Run: headless pygame with SDL's dummy video driver; simulated clock (each Clock.tick advances the game by its frame time, no real sleeping); random seed 0; keys injected as events and as key.get_pressed() state; no mouse input.
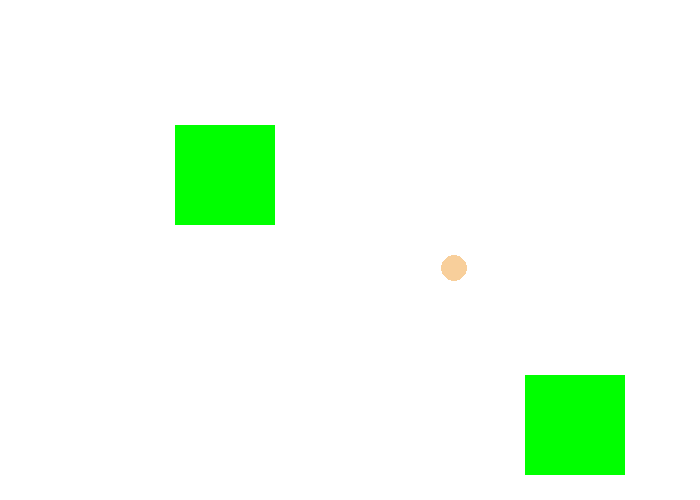
Frame 1 of 4 · flips 1–60 · no input
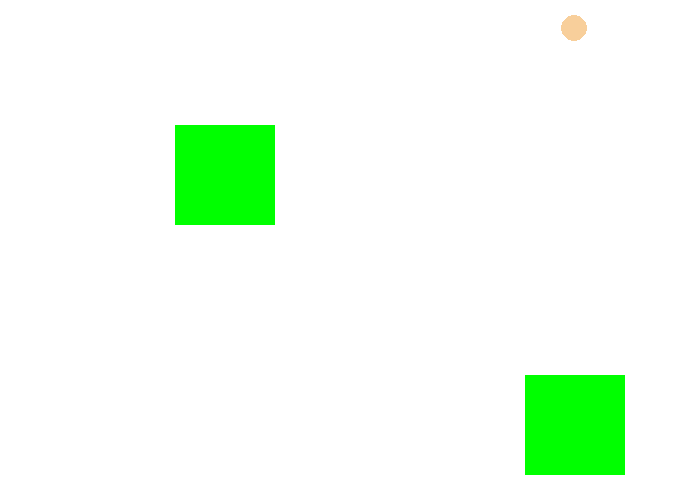
Frame 2 of 4 · flips 61–180 · tapped SPACE, RETURN · held RIGHT (→), D
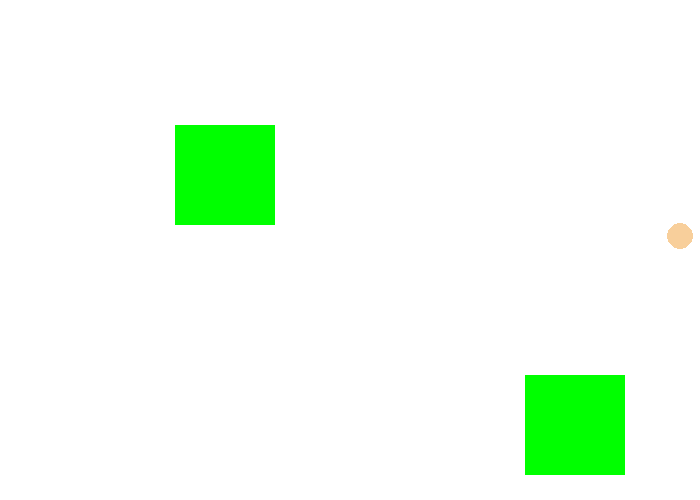
Frame 3 of 4 · flips 181–300 · held DOWN (↓), S
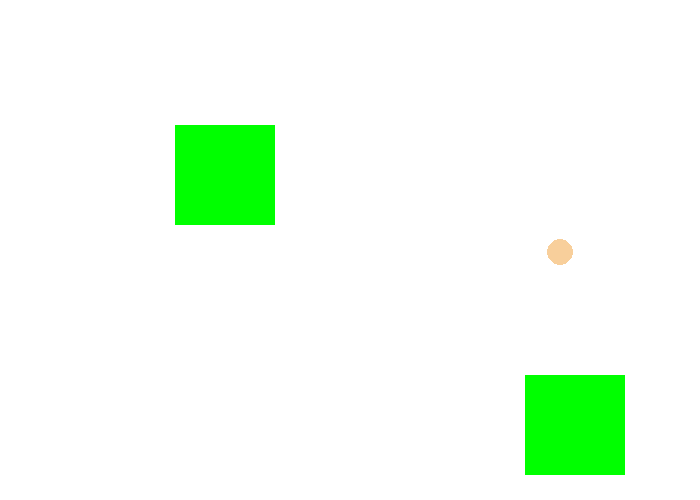
Frame 4 of 4 · flips 301–420 · held LEFT (←), A, UP (↑), W

The pygame program that drew these frames:

# bouncing ball

import pygame, random

pygame.init()
screen = pygame.display.set_mode([700,500])#setting the size of the screen
clock = pygame.time.Clock()#pauses program

# Set up global variables
class Ball():
    x = y = xspeed = yspeed = colour = rad = 0#initializing every variable to 0
class rec():
    x = y = w = h = colour = 0
w = screen.get_width()#sets w to size of the width of the screen
h = screen.get_height()#sets h to the size of the height of the screen

rect_list = [pygame.Rect(w//4, h//4, w//7, h //5), pygame.Rect(w*3//4, h*3//4, w//7, h //5)] #list of two rectangles settiin its left, top, width and height valus

# Create a list of balls
balls = []

# Create ball and include in the list of balls
for i in range(1):
    ball = Ball()
    ball.x = random.randint(0,w-ball.rad-ball.rad)
    ball.y = random.randint(0,h-ball.rad-ball.rad)
    ball.xspeed = random.randint(-2,2)
    ball.yspeed = random.randint(-2,2)
    while ball.xspeed == 0 or ball.yspeed == 0:#resets the ball speed to range between the numbers -2, 2
        ball.xspeed = random.randint(-2,2)
        ball.yspeed = random.randint(-2,2)
    ball.rad = random.randint(5,30)
    ball.colour = (random.randint(0,255),random.randint(0,255),random.randint(0,255))
    if ball.x + ball.rad <= w and ball.y + ball.rad <= h:
        balls.append(ball)
#Game loop
while True:
    # ===================== HANDLE EVENTS (DO NOT EDIT) ===================== #
    done = False
    for event in pygame.event.get():
        if event.type == pygame.QUIT:
            pygame.quit()
            done = True
            break

    if done == True:
        break
    # ============================== MOVE STUFF ============================= #
    for ball in balls:
        ball.x = ball.x + ball.xspeed
        ball.y = ball.y + ball.yspeed
    # ============================== COLLISION ============================== #
    for ball in balls:
        if ball.x - ball.rad <= 0:
            ball.xspeed = abs(ball.xspeed)
        elif ball.x + ball.rad >= w:
            ball.xspeed = -abs(ball.xspeed)
        if ball.y - ball.rad<= 0 :
            ball.yspeed = abs(ball.yspeed)
        elif ball.y + ball.rad >= h:
            ball.yspeed = -abs(ball.yspeed)

        for rect in rect_list:
            ball_rect = pygame.Rect((0,0), (ball.rad*2, ball.rad*2))
            ball_rect.center = int(ball.x),int(ball.y)
            if rect.colliderect(ball_rect):
                v = pygame.math.Vector2(ball.xspeed, ball.yspeed)
                dx = ball.x - rect.centerx
                dy = ball.y - rect.centery
                if abs(dx) > abs(dy):
                    ball.x = rect.left-ball.rad if dx < 0 else rect.right+ball.rad
                    if (dx < 0 and v[0] > 0) or (dx > 0 and v[0] < 0):
                        v.reflect_ip(pygame.math.Vector2(1, 0))
                else:
                    ballposy = rect.top-ball.rad if dy < 0 else rect.bottom+ball.rad
                    if (dy < 0 and v[1] > 0) or (dy > 0 and v[1] < 0):
                        v.reflect_ip(pygame.math.Vector2(0, 1))
                ball.xspeed, ball.yspeed = v.x, v.y

    # ============================== DRAW STUFF ============================= #                               
    screen.fill ((255,255,255))
    for ball in balls:
        pygame.draw.circle (screen, (ball.colour), (ball.x,ball.y), ball.rad)
    for rect in rect_list:
        pygame.draw.rect(screen, (0,255,0), rect)
    # ====================== PYGAME STUFF (DO NOT EDIT) ===================== #
    pygame.display.flip()
    clock.tick(100)
